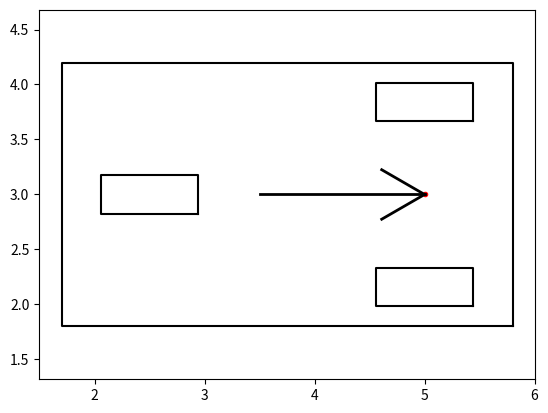

This chart was generated by the following Python code:
import matplotlib.pyplot as plt
import numpy as np
import math

PI = np.pi


class Arrow:

    def __init__(self, x, y, theta, L, c):
        angle = np.deg2rad(30)
        d = 0.3 * L
        w = 2

        x_start = x
        y_start = y
        x_end = x + L * np.cos(theta)
        y_end = y + L * np.sin(theta)

        theta_hat_L = theta + PI - angle
        theta_hat_R = theta + PI + angle

        x_hat_start = x_start
        x_hat_end_L = x_hat_start - d * np.cos(theta_hat_L)
        x_hat_end_R = x_hat_start - d * np.cos(theta_hat_R)

        y_hat_start = y_start
        y_hat_end_L = y_hat_start - d * np.sin(theta_hat_L)
        y_hat_end_R = y_hat_start - d * np.sin(theta_hat_R)

        plt.plot([x_start, x_end], [y_start, y_end], color=c, linewidth=w)
        plt.plot([x_hat_start, x_hat_end_L], [y_hat_start, y_hat_end_L],
                 color=c,
                 linewidth=w)
        plt.plot([x_hat_start, x_hat_end_R], [y_hat_start, y_hat_end_R],
                 color=c,
                 linewidth=w)


def draw_car(x, y, yaw, steer, color='black'):
    car = np.array([[-C.RB, -C.RB, C.RF, C.RF, -C.RB],
                    [C.W / 2, -C.W / 2, -C.W / 2, C.W / 2, C.W / 2]])

    wheel = np.array([[-C.TR, -C.TR, C.TR, C.TR, -C.TR],
                      [C.TW / 4, -C.TW / 4, -C.TW / 4, C.TW / 4, C.TW / 4]])

    rlWheel = wheel.copy()
    rrWheel = wheel.copy()
    frWheel = wheel.copy()

    yaw = yaw + PI

    # 车身旋转矩阵？
    Rot1 = np.array([[math.cos(yaw), -math.sin(yaw)],
                     [math.sin(yaw), math.cos(yaw)]])
    # 车轮旋转矩阵？
    Rot2 = np.array([[math.cos(steer), math.sin(steer)],
                     [-math.sin(steer), math.cos(steer)]])

    frWheel = np.dot(Rot2, frWheel)

    frWheel[0, :] += C.WB
    rrWheel[1, :] -= C.WD / 2
    rlWheel[1, :] += C.WD / 2

    frWheel = np.dot(Rot1, frWheel)
    rrWheel = np.dot(Rot1, rrWheel)
    rlWheel = np.dot(Rot1, rlWheel)
    car = np.dot(Rot1, car)

    frWheel += np.array([[x], [y]])
    rrWheel += np.array([[x], [y]])
    rlWheel += np.array([[x], [y]])
    car += np.array([[x], [y]])

    plt.plot(car[0, :], car[1, :], color)
    plt.plot(frWheel[0, :], frWheel[1, :], color)
    plt.plot(rrWheel[0, :], rrWheel[1, :], color)
    plt.plot(rlWheel[0, :], rlWheel[1, :], color)
    Arrow(x, y, yaw, C.WB * 0.6, color)


class C:
    # vehicle config
    # 基准点为两前轮(动力轮)中点
    # RF = 1          # [m] 基准点到车后身距离
    # RB = 0.2        # [m] 基准点到车前身距离
    # W = 0.6         # [m] 车宽
    # WD = 0.8 * W    # [m] 左右轮间距
    # WB = 1          # [m] 前后轮间距
    # TR = 0.15       # [m] 轮胎半径
    # TW = 0.2        # [m] 轮胎宽度

    RF = 3.3  # [m] distance from rear to vehicle front end of vehicle
    RB = 0.8  # [m] distance from rear to vehicle back end of vehicle
    W = 2.4  # [m] width of vehicle
    WD = 0.7 * W  # [m] distance between left-right wheels
    WB = 2.5  # [m] Wheel base
    TR = 0.44  # [m] Tyre radius
    TW = 0.7  # [m] Tyre width


if __name__ == "__main__":

    x = np.linspace(0, 5, 100)
    y = 3

    i = 0
    while i < 100:

        plt.cla()
        plt.plot(x[i], y, 'r', marker='.', linewidth=4)
        draw_car(x[i], y, 0, 0)
        # draw_car( 10, 0, PI/2, 0)
        plt.axis("equal")
        plt.pause(0.001)

        i += 1

    plt.show()  # 画图
